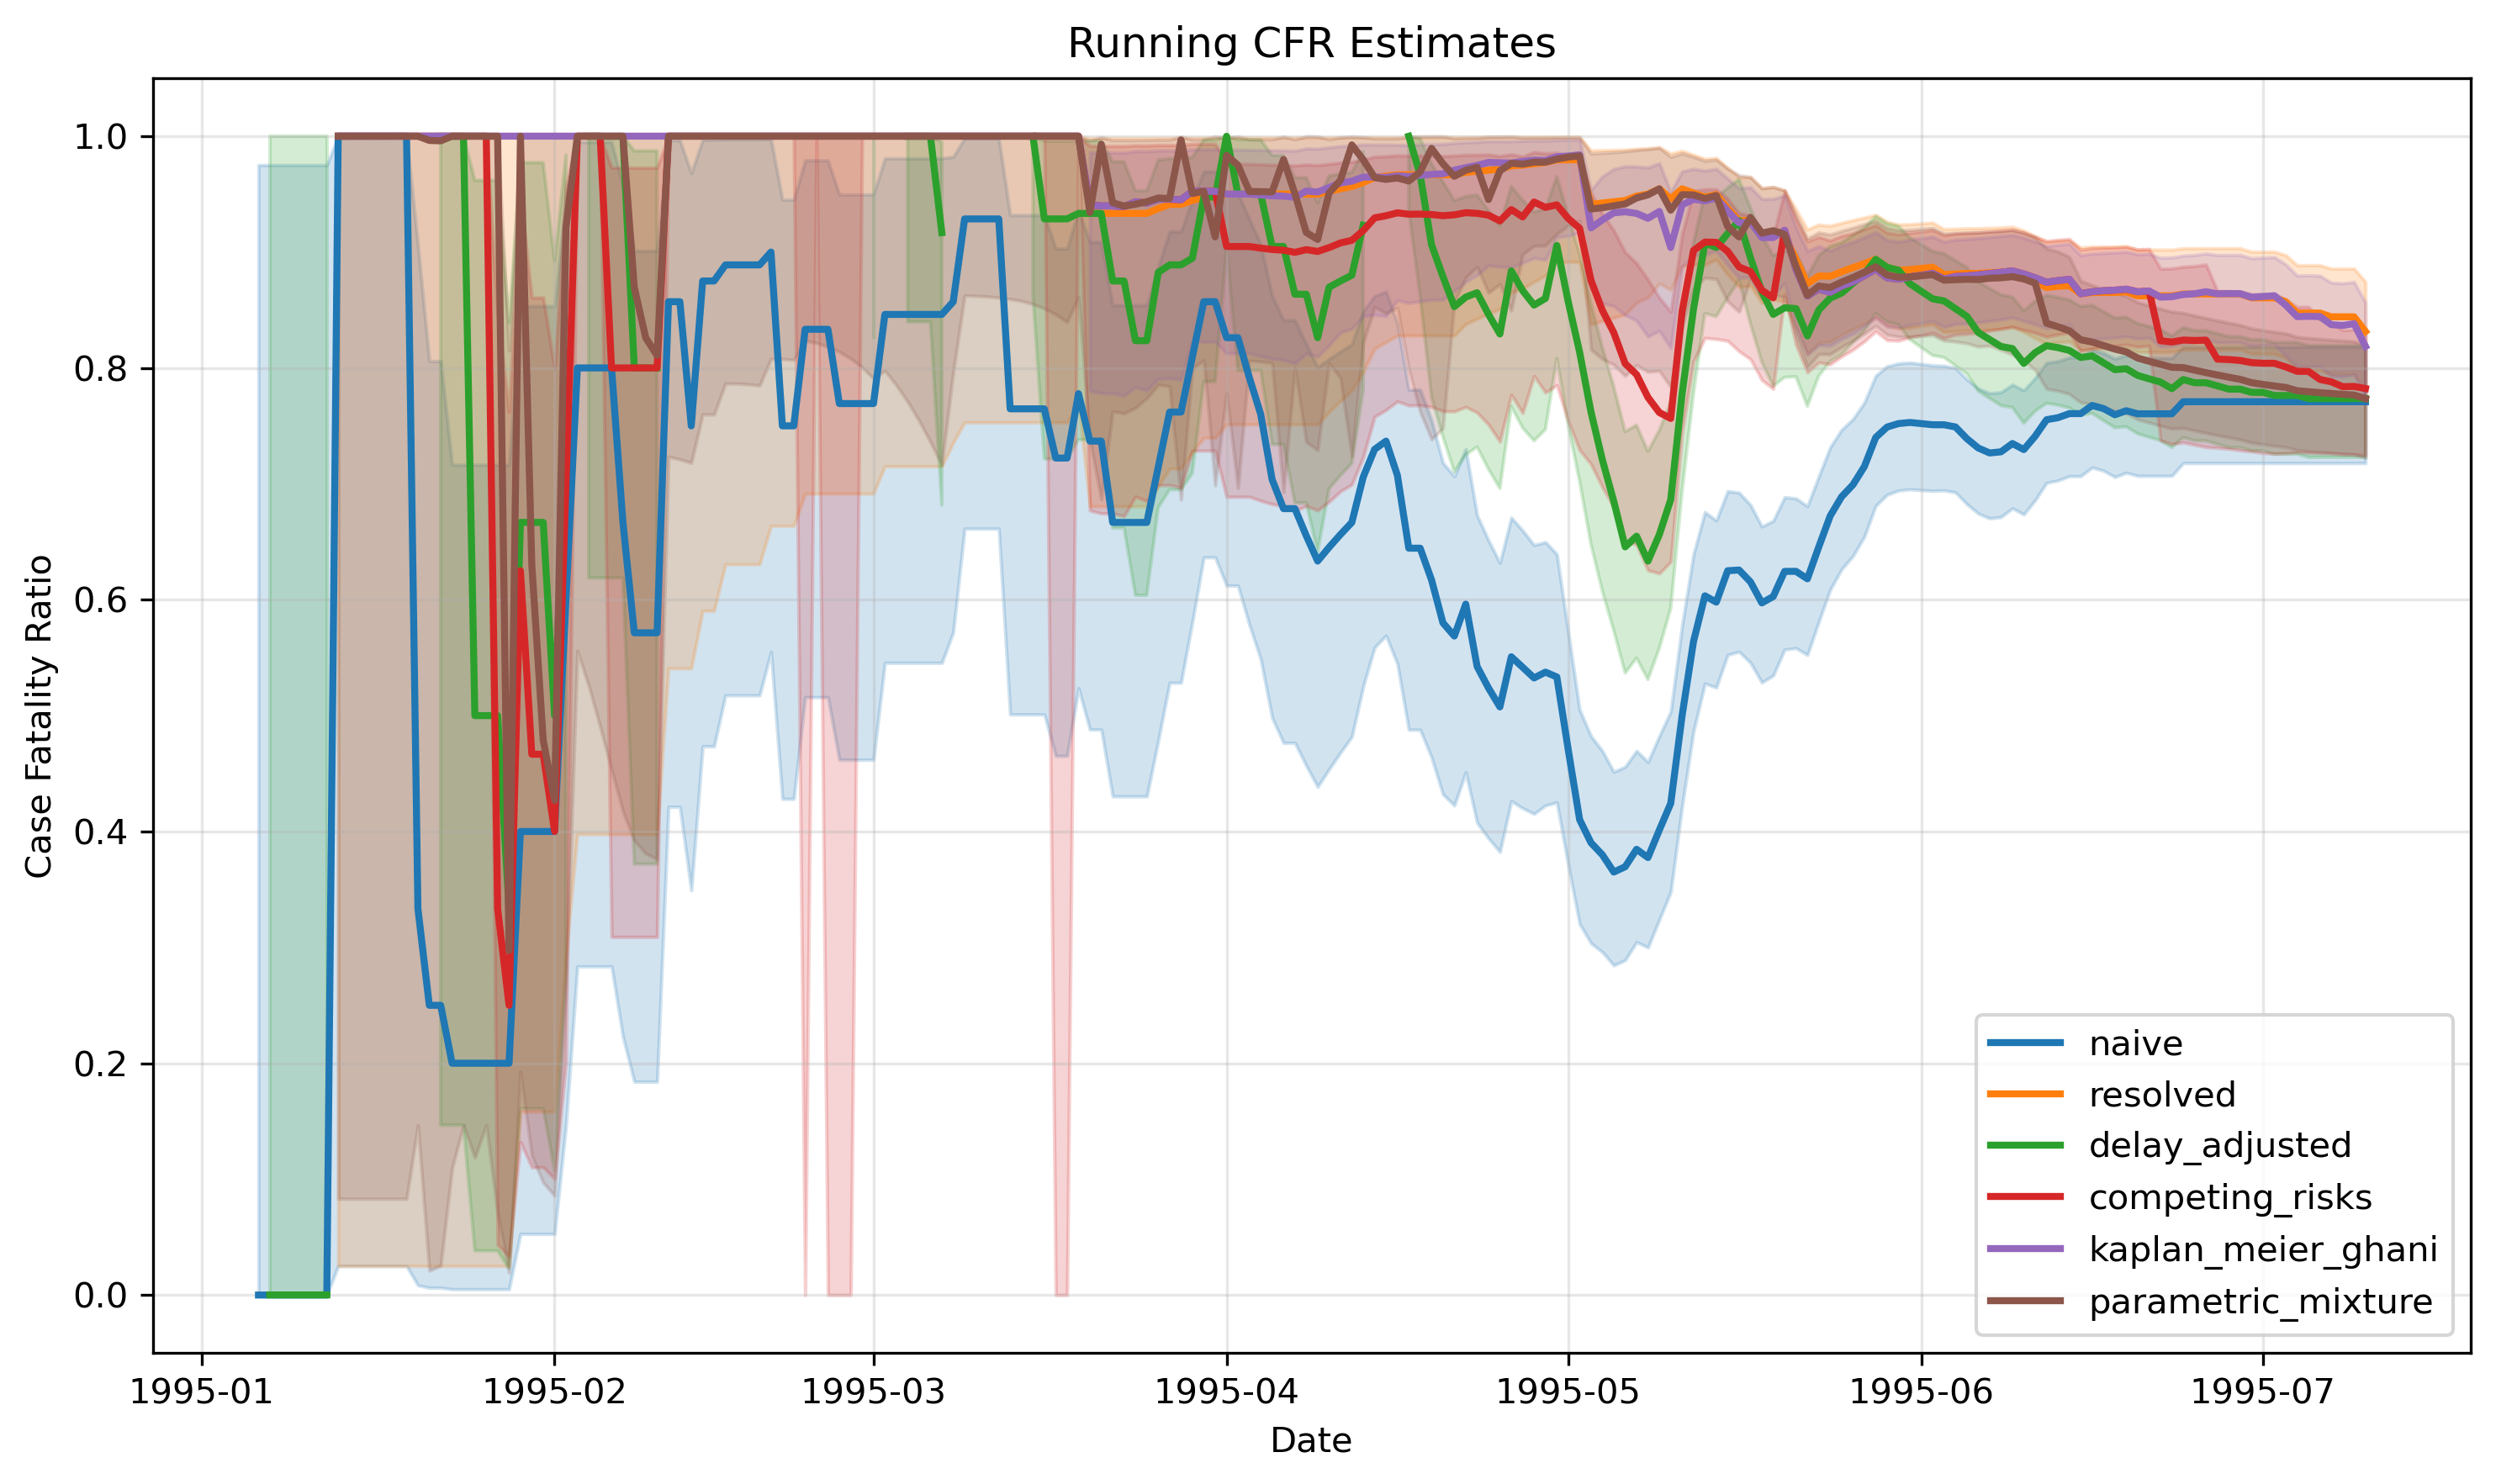

The data file committed next to this chart (first rows):
date, n, naive, naive_lower, naive_upper, resolved, resolved_lower, resolved_upper, delay_adjusted, delay_adjusted_lower, delay_adjusted_upper, competing_risks, competing_risks_lower, competing_risks_upper, kaplan_meier_ghani, kaplan_meier_ghani_upper, kaplan_meier_ghani_lower, parametric_mixture, parametric_mixture_lower, parametric_mixture_upper, parametric_mixture_success
1995-01-06, 1, 0.0, 0.0, 0.975, , , , , , , , , , , , , , , , False
1995-01-07, 1, 0.0, 0.0, 0.975, , , , 0.0001, 0.0001, 0.9999, , , , , , , , , , False
1995-01-08, 1, 0.0, 0.0, 0.975, , , , 0.0001, 0.0001, 0.9999, , , , , , , , , , False
1995-01-09, 1, 0.0, 0.0, 0.975, , , , 0.0001, 0.0001, 0.9999, , , , , , , , , , False
1995-01-10, 1, 0.0, 0.0, 0.975, , , , 0.0001, 0.0001, 0.9999, , , , , , , , , , False
1995-01-11, 1, 0.0, 0.0, 0.975, , , , 0.0001, 0.0001, 0.9999, , , , , , , , , , False
1995-01-12, 1, 0.0, 0.0, 0.975, , , , 0.0001, 0.0001, 0.9999, , , , , , , , , , False
1995-01-13, 1, 1.0, 0.025, 1.0, 1.0, 0.025, 1.0, , , , 1.0, 1, 1, 1.0, , , 0.9999, 0.08305, 1, True
1995-01-14, 1, 1.0, 0.025, 1.0, 1.0, 0.025, 1.0, , , , 1.0, 1, 1, 1.0, , , 0.9999, 0.08305, 1, True
1995-01-15, 1, 1.0, 0.025, 1.0, 1.0, 0.025, 1.0, , , , 1.0, 1, 1, 1.0, , , 0.9999, 0.08305, 1, True
1995-01-16, 1, 1.0, 0.025, 1.0, 1.0, 0.025, 1.0, , , , 1.0, 1, 1, 1.0, , , 0.9999, 0.08305, 1, True
1995-01-17, 1, 1.0, 0.025, 1.0, 1.0, 0.025, 1.0, , , , 1.0, 1, 1, 1.0, , , 0.9999, 0.08305, 1, True
1995-01-18, 1, 1.0, 0.025, 1.0, 1.0, 0.025, 1.0, , , , 1.0, 1, 1, 1.0, , , 0.9999, 0.08305, 1, True
1995-01-19, 1, 1.0, 0.025, 1.0, 1.0, 0.025, 1.0, , , , 1.0, 1, 1, 1.0, , , 0.9999, 0.08305, 1, True
1995-01-20, 3, 0.3333, 0.008404, 0.9057, 1.0, 0.025, 1.0, , , , 1.0, 1, 1, 1.0, , , 1, 0.1465, 1, True
1995-01-21, 4, 0.25, 0.006309, 0.8059, 1.0, 0.025, 1.0, , , , 1.0, 1, 1, 1.0, , , 0.9963, 0.02096, 1, True
1995-01-22, 4, 0.25, 0.006309, 0.8059, 1.0, 0.025, 1.0, 0.9999, 0.1466, 0.9999, 1.0, 1, 1, 1.0, , , 0.996, 0.02532, 1, True
1995-01-23, 5, 0.2, 0.005051, 0.7164, 1.0, 0.025, 1.0, 0.9999, 0.1466, 0.9999, 1.0, 1, 1, 1.0, , , 1, 0.1093, 1, True
1995-01-24, 5, 0.2, 0.005051, 0.7164, 1.0, 0.025, 1.0, 0.9999, 0.1466, 0.9999, 1.0, 1, 1, 1.0, , , 1, 0.1465, 1, True
1995-01-25, 5, 0.2, 0.005051, 0.7164, 1.0, 0.025, 1.0, 0.5, 0.0382, 0.9618, 1.0, 1, 1, 1.0, , , 1, 0.1188, 1, True
1995-01-26, 5, 0.2, 0.005051, 0.7164, 1.0, 0.025, 1.0, 0.5, 0.0382, 0.9618, 1.0, 1, 1, 1.0, , , 1, 0.1465, 1, True
1995-01-27, 5, 0.2, 0.005051, 0.7164, 1.0, 0.025, 1.0, 0.5, 0.0382, 0.9618, 0.3333, 0.04337, 0.8465, 1.0, , , 1, 0.07066, 1, True
1995-01-28, 5, 0.2, 0.005051, 0.7164, 1.0, 0.025, 1.0, 0.3333, 0.0228, 0.8391, 0.25, 0.03351, 0.7622, 1.0, , , 0.2973, 0.01939, 0.815, True
1995-01-29, 5, 0.4, 0.05274, 0.8534, 1.0, 0.1581, 1.0, 0.6667, 0.1609, 0.9772, 0.625, 0.1319, 0.9481, 1.0, , , 1, 0.1929, 1, True
1995-01-30, 5, 0.4, 0.05274, 0.8534, 1.0, 0.1581, 1.0, 0.6667, 0.1609, 0.9772, 0.4667, 0.1102, 0.8607, 1.0, , , 0.6301, 0.12, 1, True
1995-01-31, 5, 0.4, 0.05274, 0.8534, 1.0, 0.1581, 1.0, 0.6667, 0.1609, 0.9772, 0.4667, 0.1102, 0.8607, 1.0, , , 0.4789, 0.09695, 1, True
1995-02-01, 5, 0.4, 0.05274, 0.8534, 1.0, 0.1581, 1.0, 0.5, 0.1073, 0.8927, 0.4, 0.1002, 0.7996, 1.0, , , 0.4268, 0.08578, 1, True
1995-02-02, 5, 0.6, 0.1466, 0.9473, 1.0, 0.2924, 1.0, 0.75, 0.2777, 0.9837, 0.7, 0.2009, 0.9559, 1.0, , , 0.9211, 0.2626, 1, True
1995-02-03, 5, 0.8, 0.2836, 0.9949, 1.0, 0.3976, 1.0, , , , 1.0, 1, 1, 1.0, , , 1, 0.5559, 1, True
1995-02-04, 5, 0.8, 0.2836, 0.9949, 1.0, 0.3976, 1.0, 0.9999, 0.6188, 0.9999, 1, 1, 1, 1.0, , , 1, 0.5255, 1, True
1995-02-05, 5, 0.8, 0.2836, 0.9949, 1.0, 0.3976, 1.0, 0.9999, 0.6188, 0.9999, 1, 1, 1, 1.0, , , 1, 0.4903, 1, True
1995-02-06, 5, 0.8, 0.2836, 0.9949, 1.0, 0.3976, 1.0, 0.9999, 0.6188, 0.9999, 0.8, 0.309, 0.9728, 1.0, , , 1, 0.4533, 1, True
1995-02-07, 6, 0.6667, 0.2228, 0.9567, 1.0, 0.3976, 1.0, 0.9999, 0.6188, 0.9999, 0.8, 0.309, 0.9728, 1.0, , , 1, 0.4172, 1, True
1995-02-08, 7, 0.5714, 0.1841, 0.901, 1.0, 0.3976, 1.0, 0.8, 0.3719, 0.9873, 0.8, 0.309, 0.9728, 1.0, , , 0.8694, 0.3921, 1, True
1995-02-09, 7, 0.5714, 0.1841, 0.901, 1.0, 0.3976, 1.0, 0.8, 0.3719, 0.9873, 0.8, 0.309, 0.9728, 1.0, , , 0.826, 0.381, 1, True
1995-02-10, 7, 0.5714, 0.1841, 0.901, 1.0, 0.3976, 1.0, 0.8, 0.3719, 0.9873, 0.8, 0.309, 0.9728, 1.0, , , 0.8107, 0.376, 1, True
1995-02-11, 7, 0.8571, 0.4213, 0.9964, 1.0, 0.5407, 1.0, , , , 1, 1, 1, 1.0, , , 1, 0.7233, 1, True
1995-02-12, 7, 0.8571, 0.4213, 0.9964, 1.0, 0.5407, 1.0, , , , 1, 1, 1, 1.0, , , 1, 0.7211, 1, True
1995-02-13, 8, 0.75, 0.3491, 0.9681, 1.0, 0.5407, 1.0, , , , 1, 1, 1, 1.0, , , 1, 0.7181, 1, True
1995-02-14, 8, 0.875, 0.4735, 0.9968, 1.0, 0.5904, 1.0, , , , 1.0, 1, 1, 1.0, , , 1, 0.76, 1, True
1995-02-15, 8, 0.875, 0.4735, 0.9968, 1.0, 0.5904, 1.0, , , , 1.0, 1, 1, 1.0, , , 1, 0.7597, 1, True
1995-02-16, 9, 0.8889, 0.5175, 0.9972, 1.0, 0.6306, 1.0, , , , 1.0, 1, 1, 1.0, , , 1, 0.7865, 1, True
1995-02-17, 9, 0.8889, 0.5175, 0.9972, 1.0, 0.6306, 1.0, , , , 1.0, 1, 1, 1.0, , , 1, 0.7864, 1, True
1995-02-18, 9, 0.8889, 0.5175, 0.9972, 1.0, 0.6306, 1.0, , , , 1.0, 1, 1, 1.0, , , 1, 0.7859, 1, True
1995-02-19, 9, 0.8889, 0.5175, 0.9972, 1.0, 0.6306, 1.0, , , , 1, 1, 1, 1.0, , , 1, 0.7849, 1, True
1995-02-20, 10, 0.9, 0.555, 0.9975, 1.0, 0.6637, 1.0, , , , 1, 1, 1, 1.0, , , 1, 0.8078, 1, True
1995-02-21, 12, 0.75, 0.4281, 0.9451, 1.0, 0.6637, 1.0, , , , 1, 1, 1, 1.0, , , 1, 0.8077, 1, True
1995-02-22, 12, 0.75, 0.4281, 0.9451, 1.0, 0.6637, 1.0, , , , 1, 1, 1, 1.0, , , 1, 0.8069, 1, True
1995-02-23, 12, 0.8333, 0.5159, 0.9791, 1.0, 0.6915, 1.0, , , , 1, 0.0, 1.0, 1.0, , , 1, 0.8237, 1, True
1995-02-24, 12, 0.8333, 0.5159, 0.9791, 1.0, 0.6915, 1.0, , , , 1, 1, 1, 1.0, , , 1, 0.8215, 1, True
1995-02-25, 12, 0.8333, 0.5159, 0.9791, 1.0, 0.6915, 1.0, , , , 1, 0.0, 1.0, 1.0, , , 1, 0.8182, 1, True
1995-02-26, 13, 0.7692, 0.4619, 0.9496, 1.0, 0.6915, 1.0, , , , 1, 0.0, 1.0, 1.0, , , 1, 0.8138, 1, True
1995-02-27, 13, 0.7692, 0.4619, 0.9496, 1.0, 0.6915, 1.0, , , , 1, 0.0, 1.0, 1.0, , , 1, 0.8081, 1, True
1995-02-28, 13, 0.7692, 0.4619, 0.9496, 1.0, 0.6915, 1.0, , , , 1.0, 1, 1, 1.0, , , 1, 0.8005, 1, True
1995-03-01, 13, 0.7692, 0.4619, 0.9496, 1.0, 0.6915, 1.0, 0.9999, 0.8253, 0.9999, 1, 1, 1, 1.0, , , 1, 0.7908, 1, True
1995-03-02, 13, 0.8462, 0.5455, 0.9808, 1.0, 0.7151, 1.0, , , , 1.0, 1, 1, 1.0, , , 1, 0.7975, 1, True
1995-03-03, 13, 0.8462, 0.5455, 0.9808, 1.0, 0.7151, 1.0, , , , 1.0, 1, 1, 1.0, , , 1, 0.7852, 1, True
1995-03-04, 13, 0.8462, 0.5455, 0.9808, 1.0, 0.7151, 1.0, 0.9999, 0.8398, 0.9999, 1.0, 1, 1, 1.0, , , 1, 0.7708, 1, True
1995-03-05, 13, 0.8462, 0.5455, 0.9808, 1.0, 0.7151, 1.0, 0.9999, 0.8398, 0.9999, 1.0, 1, 1, 1.0, , , 1, 0.7544, 1, True
1995-03-06, 13, 0.8462, 0.5455, 0.9808, 1.0, 0.7151, 1.0, 0.9999, 0.8398, 0.9999, 1.0, 1, 1, 1.0, , , 1, 0.7361, 1, True
... 126 more rows
